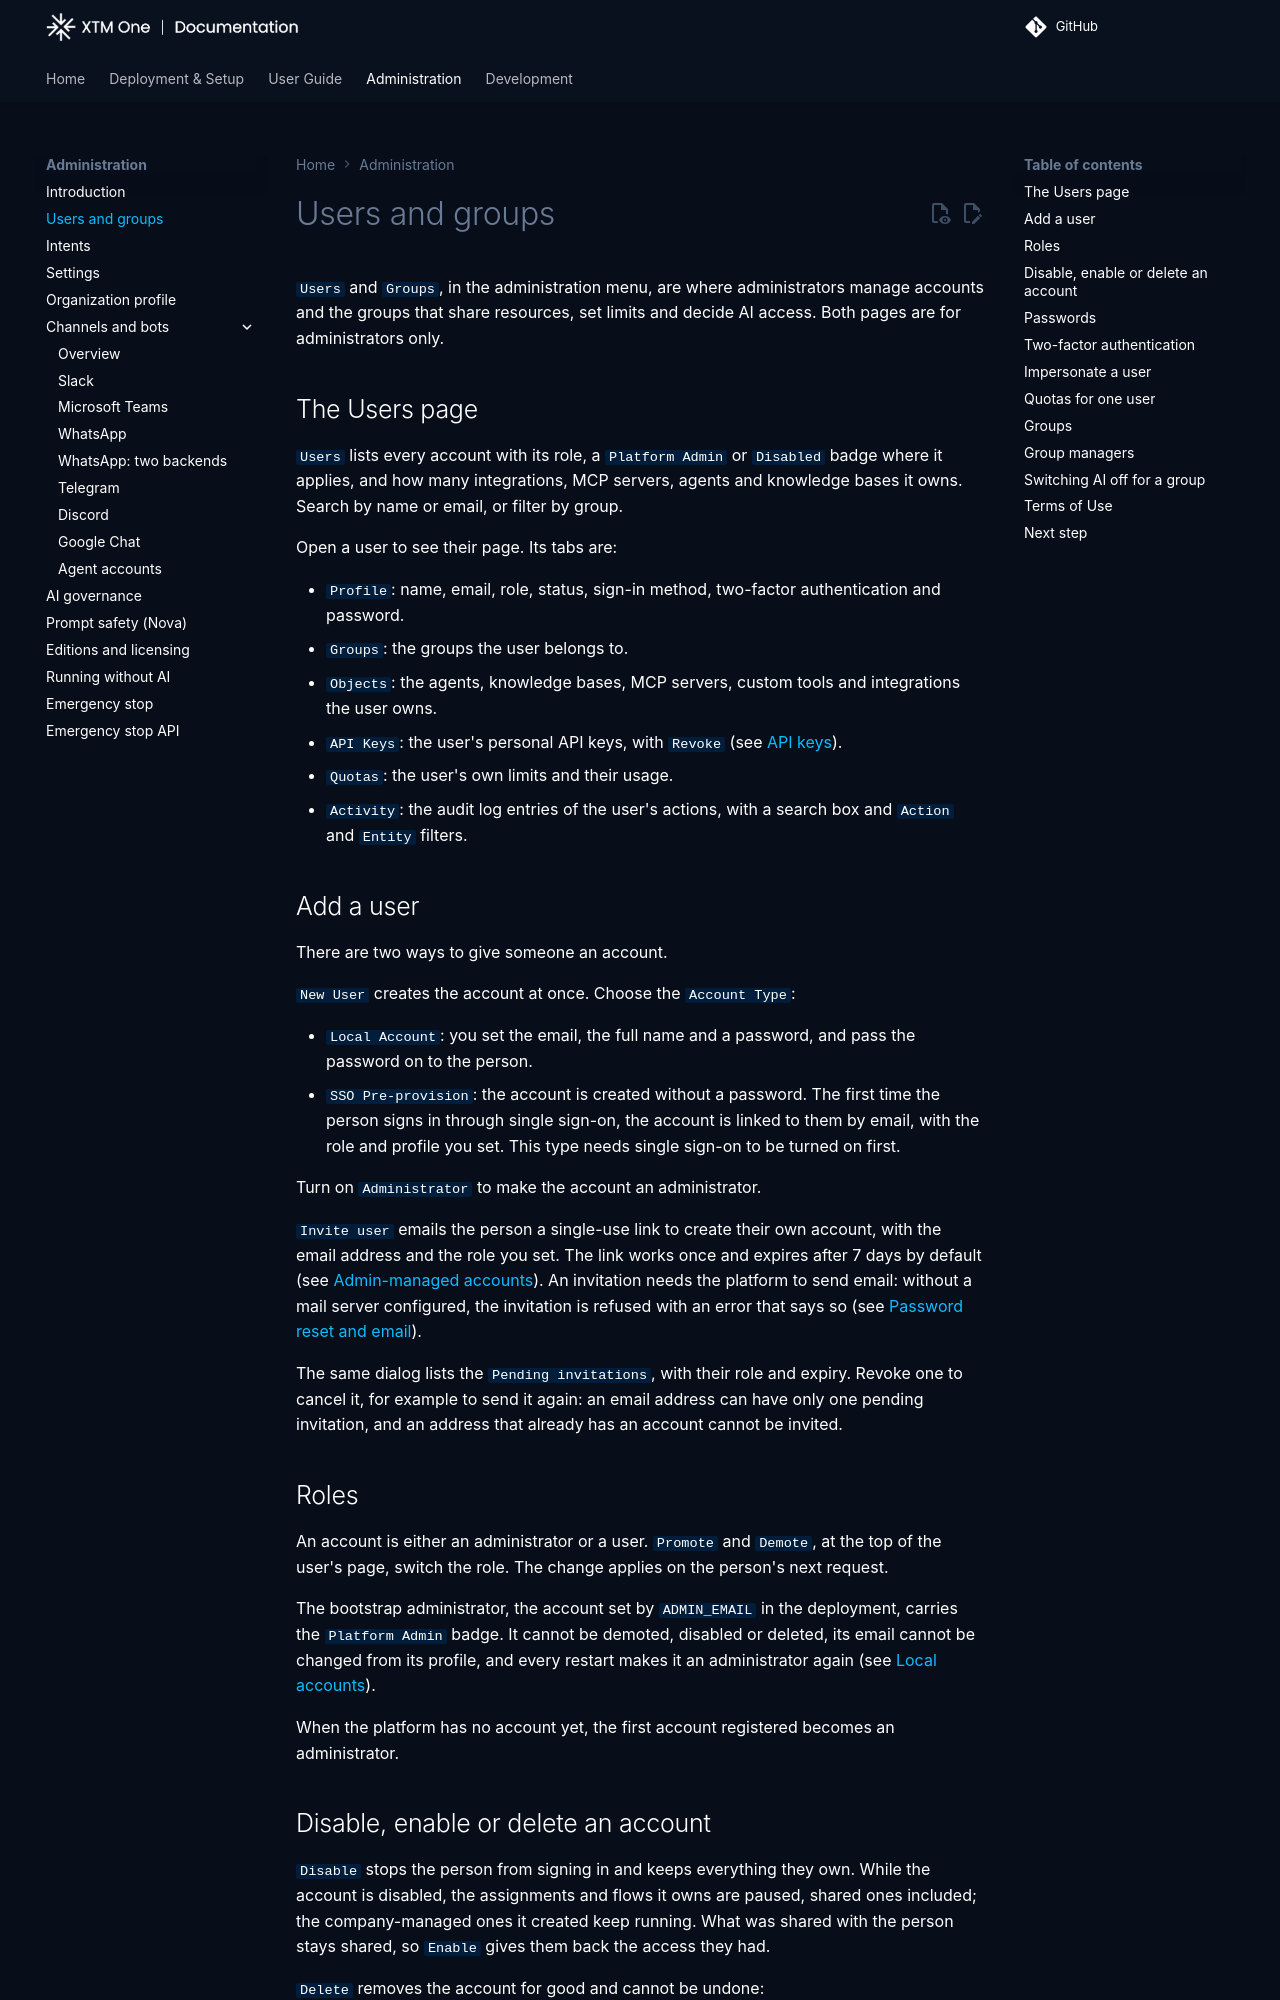

repository: XTM-One-Platform/xtm-one · page: 1.261112.0/administration/users-and-groups/index.html · generator: mkdocs

# Users and groups

`Users` and `Groups`, in the administration menu, are where administrators manage accounts and the groups that share resources, set limits and decide AI access. Both pages are for administrators only.

## The Users page

`Users` lists every account with its role, a `Platform Admin` or `Disabled` badge where it applies, and how many integrations, MCP servers, agents and knowledge bases it owns. Search by name or email, or filter by group.

Open a user to see their page. Its tabs are:

- `Profile`: name, email, role, status, sign-in method, two-factor authentication and password.
- `Groups`: the groups the user belongs to.
- `Objects`: the agents, knowledge bases, MCP servers, custom tools and integrations the user owns.
- `API Keys`: the user's personal API keys, with `Revoke` (see [API keys](settings.md#api-keys)).
- `Quotas`: the user's own limits and their usage.
- `Activity`: the audit log entries of the user's actions, with a search box and `Action` and `Entity` filters.

## Add a user

There are two ways to give someone an account.

`New User` creates the account at once. Choose the `Account Type`:

- `Local Account`: you set the email, the full name and a password, and pass the password on to the person.
- `SSO Pre-provision`: the account is created without a password. The first time the person signs in through single sign-on, the account is linked to them by email, with the role and profile you set. This type needs single sign-on to be turned on first.

Turn on `Administrator` to make the account an administrator.

`Invite user` emails the person a single-use link to create their own account, with the email address and the role you set. The link works once and expires after 7 days by default (see [Admin-managed accounts](../deployment/authentication.md#admin-managed-accounts)). An invitation needs the platform to send email: without a mail server configured, the invitation is refused with an error that says so (see [Password reset and email](../deployment/authentication.md#password-reset-and-email)).

The same dialog lists the `Pending invitations`, with their role and expiry. Revoke one to cancel it, for example to send it again: an email address can have only one pending invitation, and an address that already has an account cannot be invited.

## Roles

An account is either an administrator or a user. `Promote` and `Demote`, at the top of the user's page, switch the role. The change applies on the person's next request.

The bootstrap administrator, the account set by `ADMIN_EMAIL` in the deployment, carries the `Platform Admin` badge. It cannot be demoted, disabled or deleted, its email cannot be changed nor given to another account, and every restart makes it an administrator again (see [Local accounts](../deployment/authentication.md#local-accounts)).

When the platform has no account yet, the first account registered becomes an administrator.

## Disable, enable or delete an account

`Disable` stops the person from signing in and keeps everything they own. While the account is disabled, the assignments and flows it owns are paused, shared ones included; the company-managed ones it created keep running. What was shared with the person stays shared, so `Enable` gives them back the access they had.

`Delete` removes the account for good and cannot be undone:

- the company-managed resources the person owned (agents, assignments, integrations, knowledge bases, MCP servers, custom tools, channel bots, prompts, variables) are handed to you, so they keep working for everyone;
- their private resources are deleted with the account: agents, assignments and their runs, integrations, knowledge bases, MCP servers, custom tools, conversations, API keys and the rest;
- their access to resources shared with them is removed, and their memory is cleared;
- the audit log entries of their own actions go with the account. The entry of the deletion, written under your name, stays.

You cannot disable or delete your own account. Prefer `Disable` when you may need the account or its history again.
